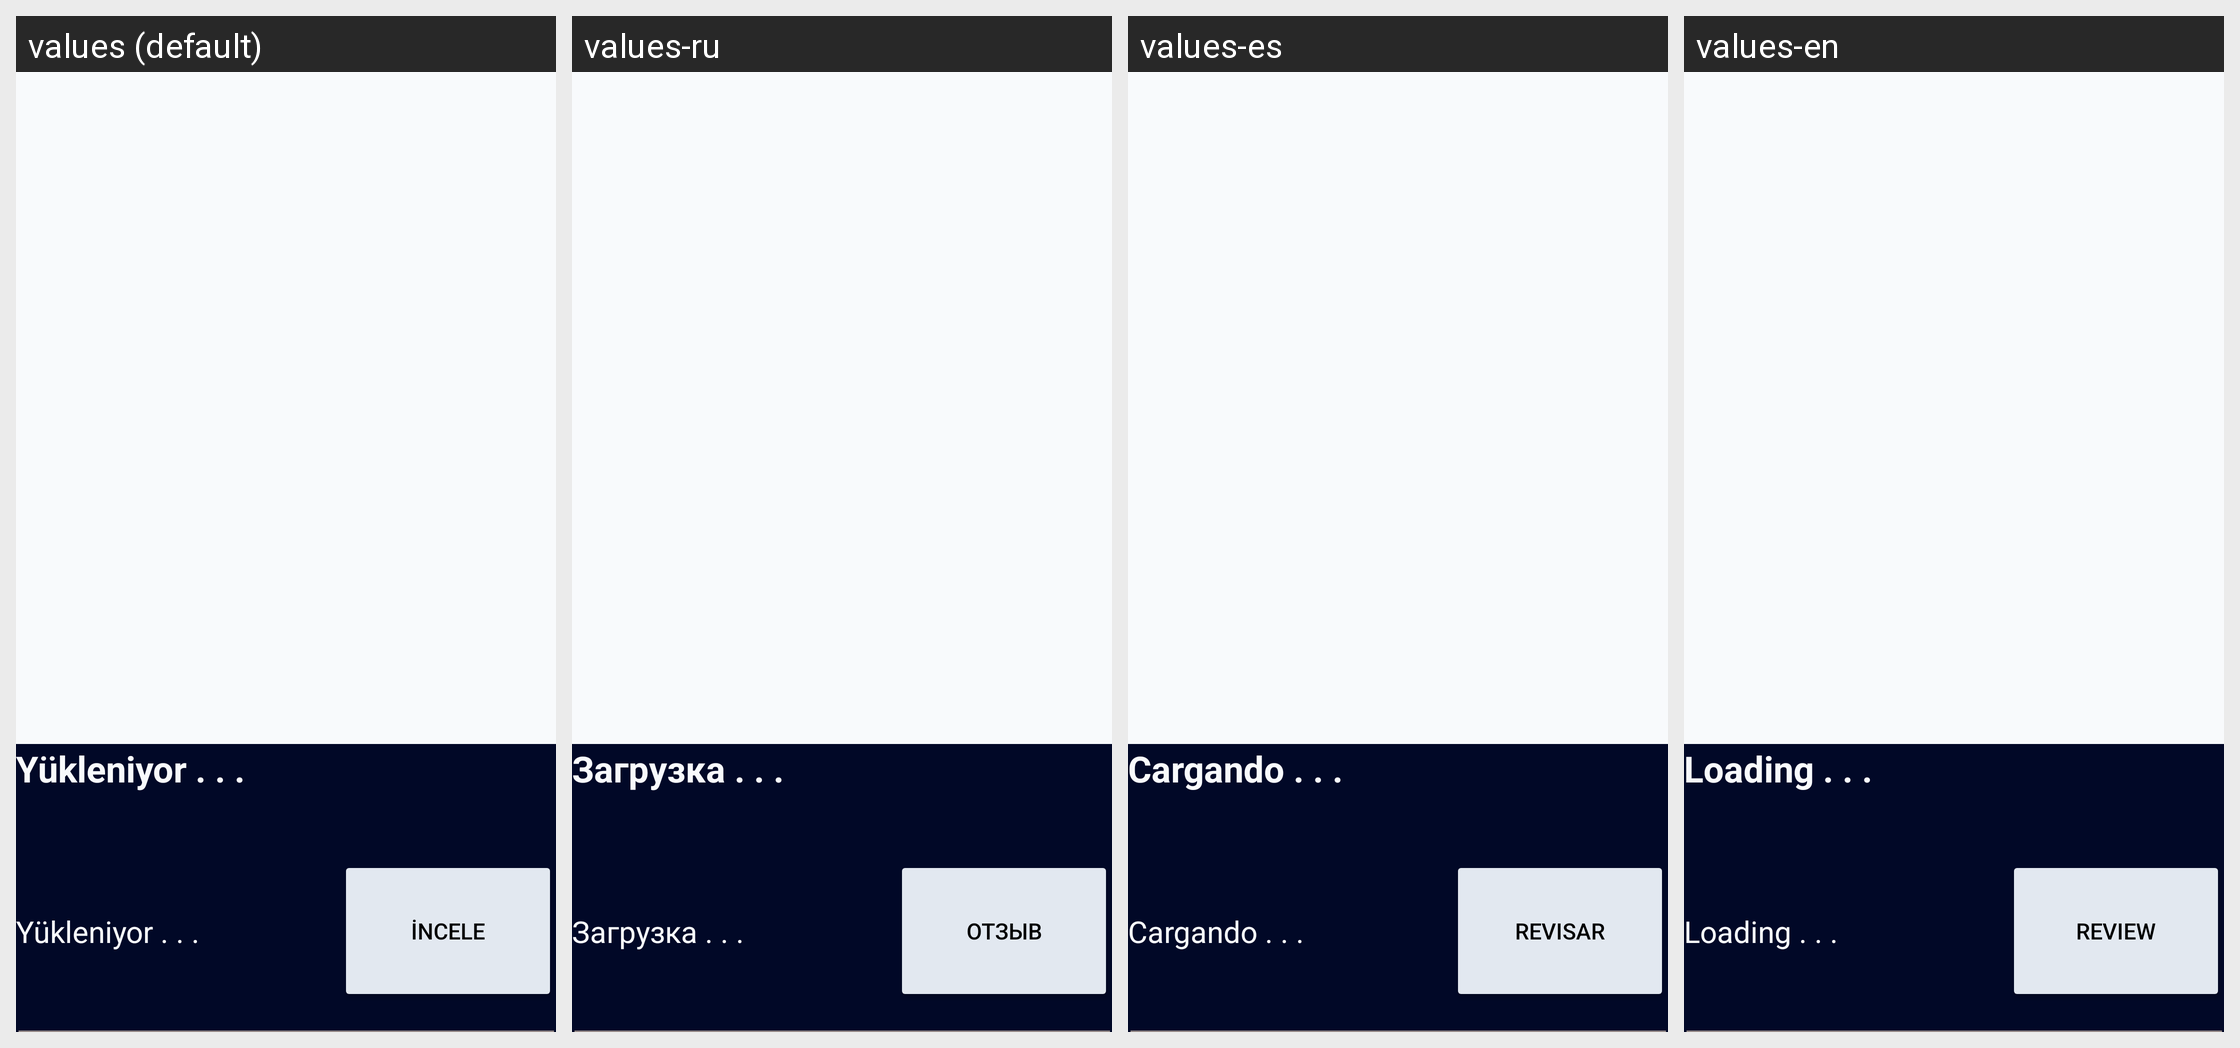

Here is an Android app screen in its default locale and in the app's own translations. Write out the translated-string differences for the strings that appear on this screen.
Android screen res/layout/search_row.xml rendered under 4 locales, left to right: values (default), values-ru, values-es, values-en. Device: Nexus 5 (rendered at 1080×1920; each locale shown at half size, 540×960, under a caption strip naming it); theme Theme.SpotTicket.
Other locales in the repository, not shown: values-de, values-fr, values-it, values-ko.
Strings drawn on this screen, with the default value and each locale's value (text and hints the layout hard-codes, and strings that could not be matched under every locale, appear in the picture but are not listed):

loading_text
  values: Yükleniyor . . .
  values-ru: Загрузка . . .
  values-es: Cargando . . .
  values-en: Loading . . .

review_text
  values: İNCELE
  values-ru: ОТЗЫВ
  values-es: REVISAR
  values-en: REVIEW
